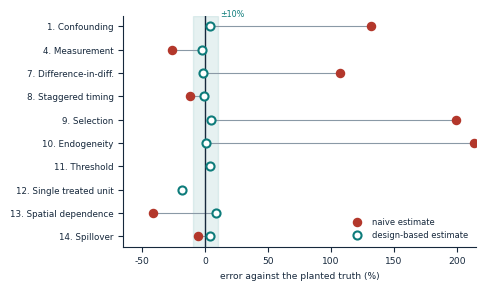

This chart was generated by the following Python code:
"""Chapter 16 figure: every design in the book, naive against corrected."""
import matplotlib; matplotlib.use("Agg")
import matplotlib.pyplot as plt, numpy as np
W=4.55
INK,TEAL,RED,GREY = "#16283C","#0E7C7B","#B3372B","#8A99A6"
plt.rcParams.update({"font.family":"DejaVu Sans","font.size":7.2,
 "axes.edgecolor":INK,"axes.labelcolor":INK,"text.color":INK,
 "xtick.color":INK,"ytick.color":INK,"xtick.labelsize":6.6,"ytick.labelsize":6.6,
 "axes.spines.top":False,"axes.spines.right":False,
 "figure.facecolor":"white","savefig.facecolor":"white"})

# chapter, label, truth, naive, corrected
rows=[
 (1 ,"Confounding",            3.0,   6.96,  3.12),
 (4 ,"Measurement",            0.42,  0.309, 0.410),
 (7 ,"Difference-in-diff.",    0.060, 0.124, 0.0588),
 (8 ,"Staggered timing",       0.0570,0.0500,0.0566),
 (9 ,"Selection",              5.0,   14.94, 5.22),
 (10,"Endogeneity",            0.15,  0.470, 0.1512),
 (11,"Threshold",              120.0, None,  124.2),
 (12,"Single treated unit",    5.73,  None,  4.68),
 (13,"Spatial dependence",     0.0333,0.0196*1.0,0.0362),
 (14,"Spillover",              0.060, 0.0568,0.0622),
]
def pct(v,t): return None if v is None else (v/t-1)*100
naive=[pct(n,t) for _,_,t,n,_ in rows]
corr =[pct(c,t) for _,_,t,_,c in rows]
labs=[f"{c}. {l}" for c,l,_,_,_ in rows]
y=np.arange(len(rows))

fig,ax=plt.subplots(figsize=(W,3.0))
ax.axvline(0,color=INK,lw=1.0)
ax.axvspan(-10,10,color=TEAL,alpha=.10)
for i,(nv,cv) in enumerate(zip(naive,corr)):
    if nv is not None:
        ax.plot([nv,cv],[i,i],color=GREY,lw=.8,zorder=1)
        ax.scatter(nv,i,s=34,color=RED,zorder=3)
    ax.scatter(cv,i,s=34,facecolor="white",edgecolor=TEAL,lw=1.5,zorder=3)
ax.set_yticks(y); ax.set_yticklabels(labs,fontsize=6.3); ax.invert_yaxis()
ax.set_xlabel("error against the planted truth (%)",fontsize=6.6)
ax.set_xlim(-65,215)
ax.scatter([],[],s=34,color=RED,label="naive estimate")
ax.scatter([],[],s=34,facecolor="white",edgecolor=TEAL,lw=1.5,label="design-based estimate")
ax.legend(fontsize=6.0,frameon=False,loc="lower right")
ax.text(12,-0.42,"±10%",fontsize=5.8,color=TEAL)
plt.savefig("fig16_1_summary.png",dpi=320,bbox_inches="tight"); plt.close()
print("ch16 figure done")
for c,l,t,n,cc in rows:
    print(f"  Ch{c:2d} {l:22s} truth {t:<8} naive {str(round(pct(n,t),1) if n else '—'):>7}%  design {pct(cc,t):+6.1f}%")
